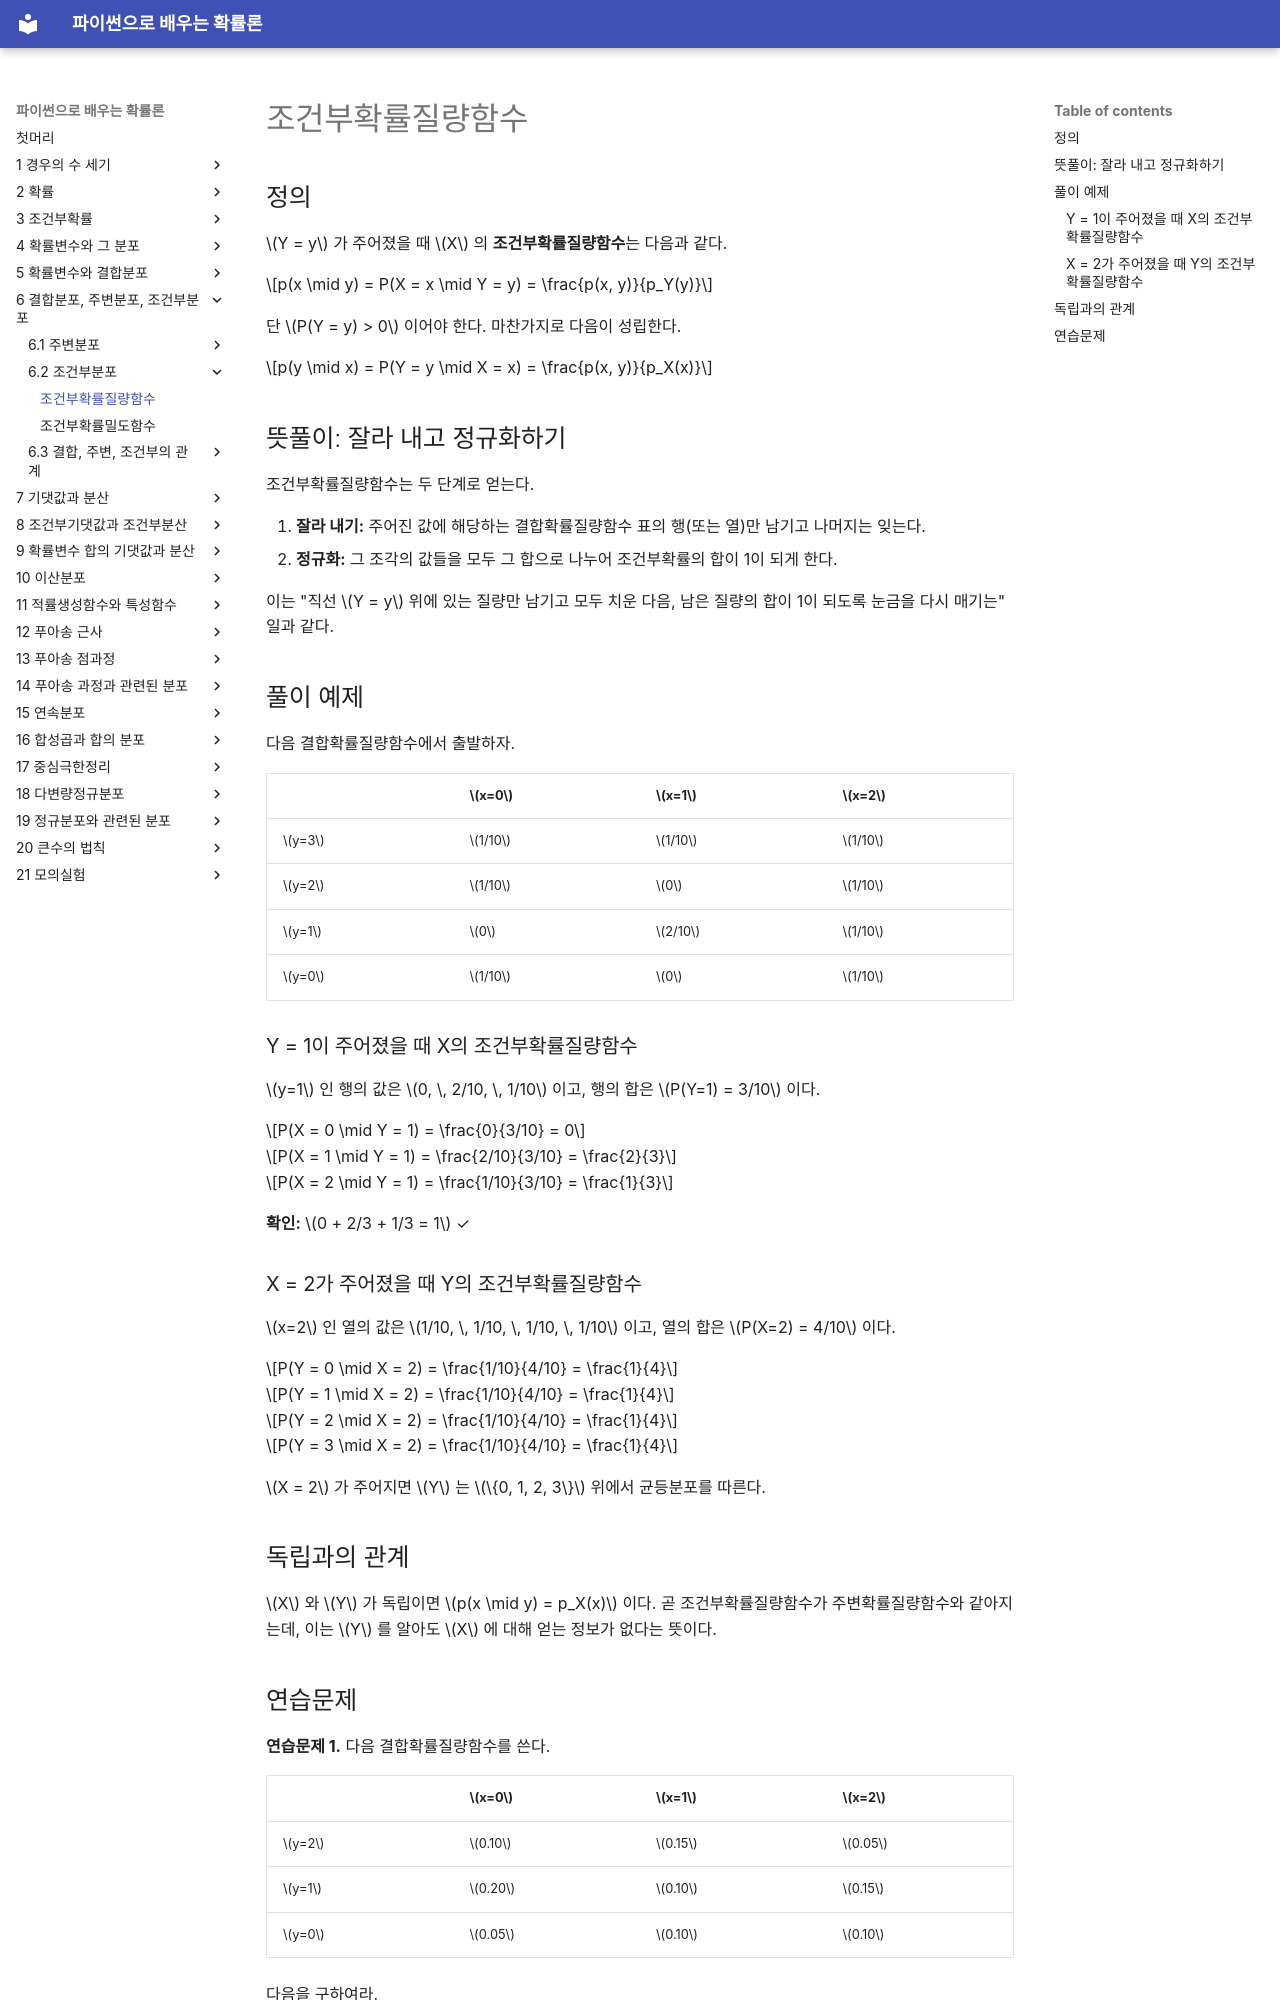

repository: SungchulLee/undergraduate_probability_book_writing · page: ch06/conditional/conditional_pmf/index.html · generator: mkdocs

# 조건부확률질량함수

## 정의

$Y = y$ 가 주어졌을 때 $X$ 의 **조건부확률질량함수**는 다음과 같다.

$$p(x \mid y) = P(X = x \mid Y = y) = \frac{p(x, y)}{p_Y(y)}$$

단 $P(Y = y) > 0$ 이어야 한다. 마찬가지로 다음이 성립한다.

$$p(y \mid x) = P(Y = y \mid X = x) = \frac{p(x, y)}{p_X(x)}$$

## 뜻풀이: 잘라 내고 정규화하기

조건부확률질량함수는 두 단계로 얻는다.

1. **잘라 내기:** 주어진 값에 해당하는 결합확률질량함수 표의 행(또는 열)만 남기고 나머지는 잊는다.
2. **정규화:** 그 조각의 값들을 모두 그 합으로 나누어 조건부확률의 합이 1이 되게 한다.

이는 "직선 $Y = y$ 위에 있는 질량만 남기고 모두 치운 다음, 남은 질량의 합이 1이 되도록 눈금을 다시 매기는" 일과 같다.

## 풀이 예제

다음 결합확률질량함수에서 출발하자.

| | $x=0$ | $x=1$ | $x=2$ |
|---|---|---|---|
| $y=3$ | $1/10$ | $1/10$ | $1/10$ |
| $y=2$ | $1/10$ | $0$ | $1/10$ |
| $y=1$ | $0$ | $2/10$ | $1/10$ |
| $y=0$ | $1/10$ | $0$ | $1/10$ |

### Y = 1이 주어졌을 때 X의 조건부확률질량함수

$y=1$ 인 행의 값은 $0, \, 2/10, \, 1/10$ 이고, 행의 합은 $P(Y=1) = 3/10$ 이다.

$$P(X = 0 \mid Y = 1) = \frac{0}{3/10} = 0$$

$$P(X = 1 \mid Y = 1) = \frac{2/10}{3/10} = \frac{2}{3}$$

$$P(X = 2 \mid Y = 1) = \frac{1/10}{3/10} = \frac{1}{3}$$

**확인:** $0 + 2/3 + 1/3 = 1$ ✓

### X = 2가 주어졌을 때 Y의 조건부확률질량함수

$x=2$ 인 열의 값은 $1/10, \, 1/10, \, 1/10, \, 1/10$ 이고, 열의 합은 $P(X=2) = 4/10$ 이다.

$$P(Y = 0 \mid X = 2) = \frac{1/10}{4/10} = \frac{1}{4}$$

$$P(Y = 1 \mid X = 2) = \frac{1/10}{4/10} = \frac{1}{4}$$

$$P(Y = 2 \mid X = 2) = \frac{1/10}{4/10} = \frac{1}{4}$$

$$P(Y = 3 \mid X = 2) = \frac{1/10}{4/10} = \frac{1}{4}$$

$X = 2$ 가 주어지면 $Y$ 는 $\{0, 1, 2, 3\}$ 위에서 균등분포를 따른다.

## 독립과의 관계

$X$ 와 $Y$ 가 독립이면 $p(x \mid y) = p_X(x)$ 이다. 곧 조건부확률질량함수가 주변확률질량함수와 같아지는데, 이는 $Y$ 를 알아도 $X$ 에 대해 얻는 정보가 없다는 뜻이다.
